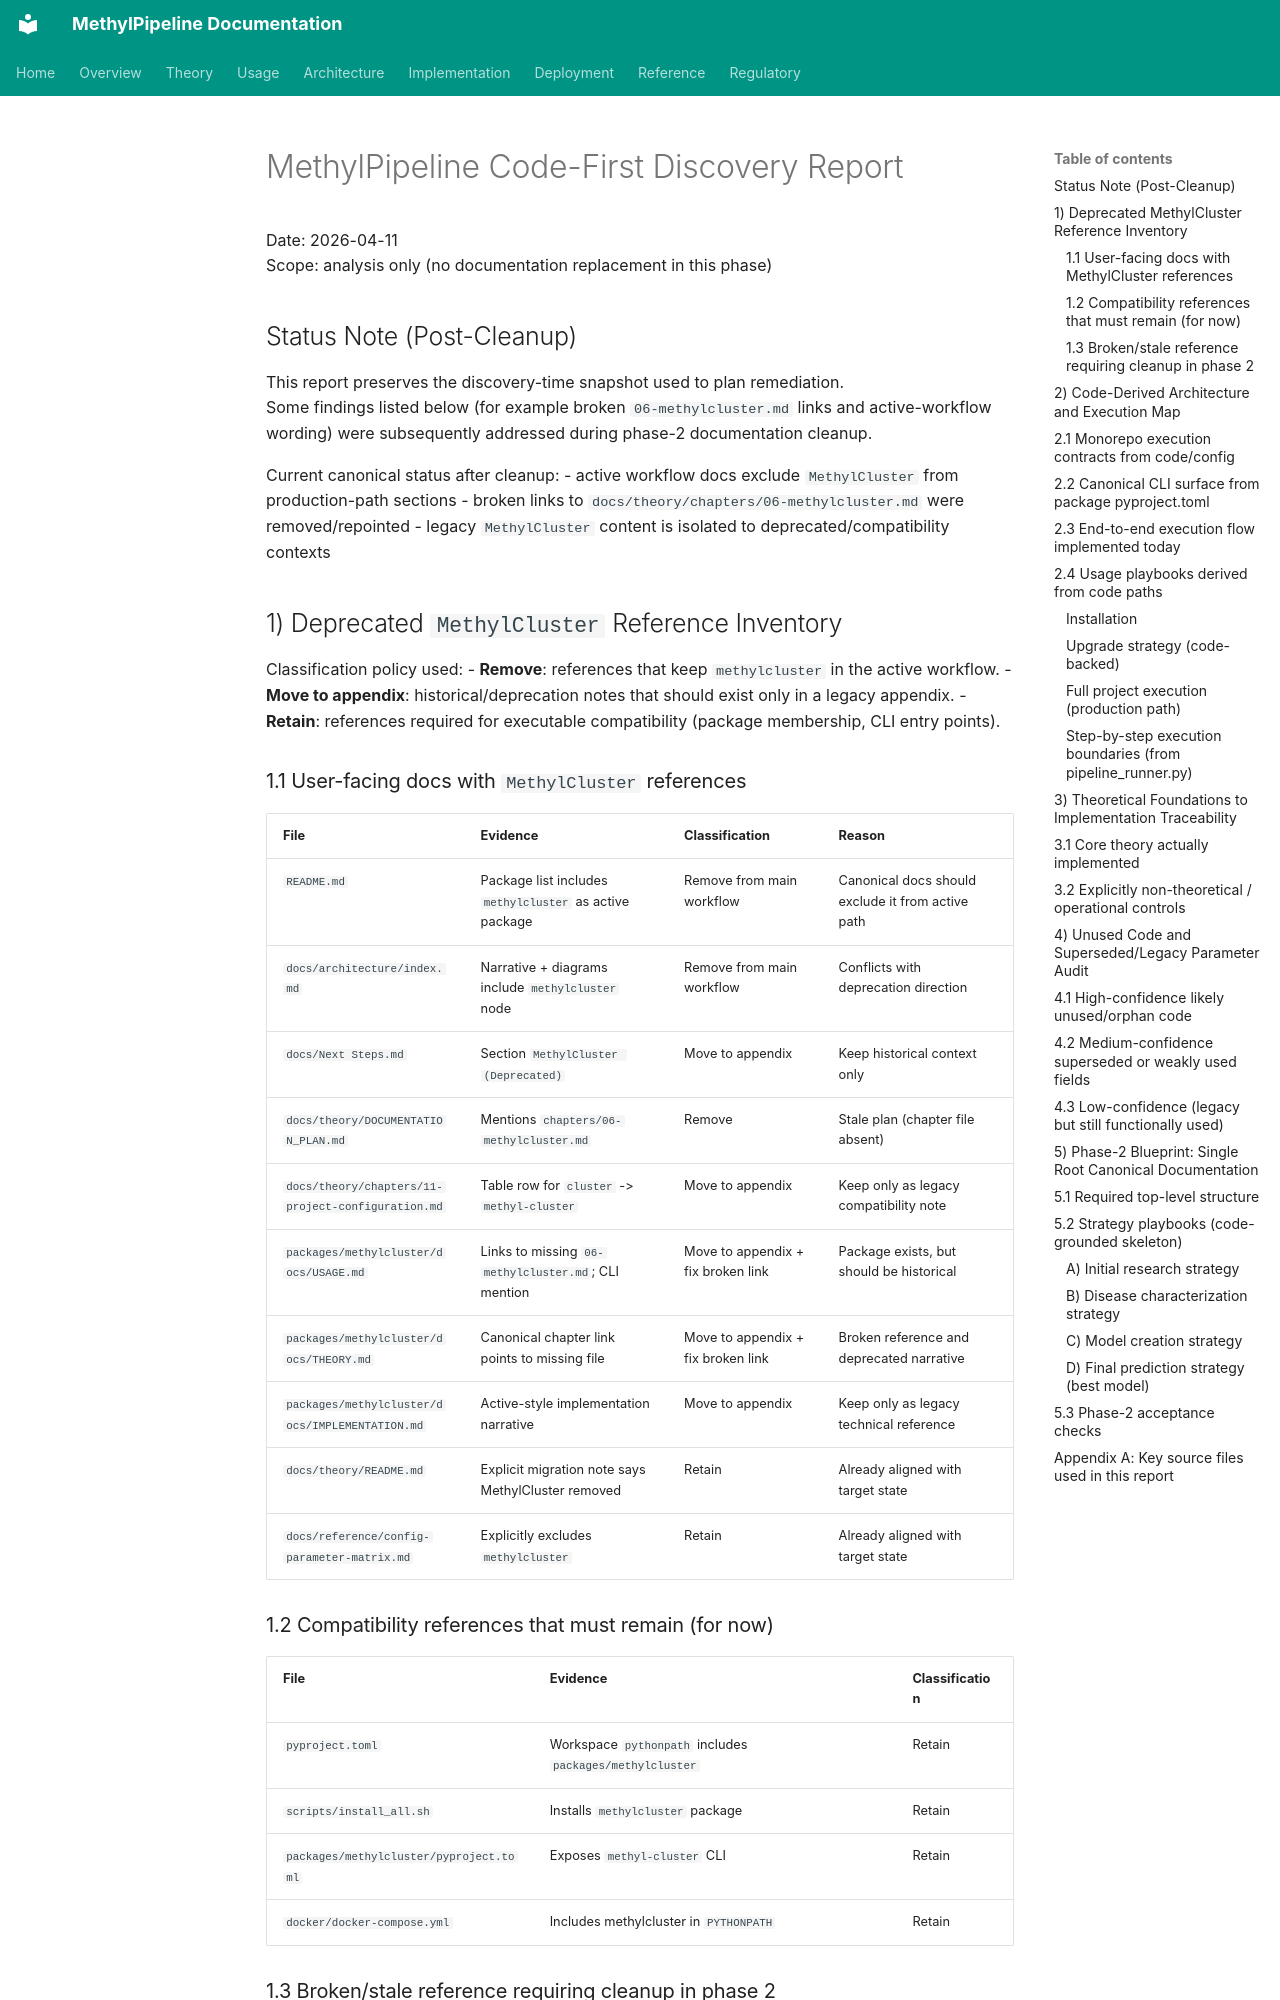

repository: Goliath-Research/GoliathWorkflow · page: code_first_discovery_report/index.html · generator: mkdocs

# MethylPipeline Code-First Discovery Report

Date: 2026-04-11  
Scope: analysis only (no documentation replacement in this phase)

## Status Note (Post-Cleanup)

This report preserves the discovery-time snapshot used to plan remediation.  
Some findings listed below (for example broken `06-methylcluster.md` links and active-workflow wording) were subsequently addressed during phase-2 documentation cleanup.

Current canonical status after cleanup:
- active workflow docs exclude `MethylCluster` from production-path sections
- broken links to `docs/theory/chapters/06-methylcluster.md` were removed/repointed
- legacy `MethylCluster` content is isolated to deprecated/compatibility contexts

## 1) Deprecated `MethylCluster` Reference Inventory

Classification policy used:
- **Remove**: references that keep `methylcluster` in the active workflow.
- **Move to appendix**: historical/deprecation notes that should exist only in a legacy appendix.
- **Retain**: references required for executable compatibility (package membership, CLI entry points).

### 1.1 User-facing docs with `MethylCluster` references

| File | Evidence | Classification | Reason |
|---|---|---|---|
| `README.md` | Package list includes `methylcluster` as active package | Remove from main workflow | Canonical docs should exclude it from active path |
| `docs/architecture/index.md` | Narrative + diagrams include `methylcluster` node | Remove from main workflow | Conflicts with deprecation direction |
| `docs/Next Steps.md` | Section `MethylCluster (Deprecated)` | Move to appendix | Keep historical context only |
| `docs/theory/DOCUMENTATION_PLAN.md` | Mentions `chapters/06-methylcluster.md` | Remove | Stale plan (chapter file absent) |
| `docs/theory/chapters/11-project-configuration.md` | Table row for `cluster` -> `methyl-cluster` | Move to appendix | Keep only as legacy compatibility note |
| `packages/methylcluster/docs/USAGE.md` | Links to missing `06-methylcluster.md`; CLI mention | Move to appendix + fix broken link | Package exists, but should be historical |
| `packages/methylcluster/docs/THEORY.md` | Canonical chapter link points to missing file | Move to appendix + fix broken link | Broken reference and deprecated narrative |
| `packages/methylcluster/docs/IMPLEMENTATION.md` | Active-style implementation narrative | Move to appendix | Keep only as legacy technical reference |
| `docs/theory/README.md` | Explicit migration note says MethylCluster removed | Retain | Already aligned with target state |
| `docs/reference/config-parameter-matrix.md` | Explicitly excludes `methylcluster` | Retain | Already aligned with target state |
